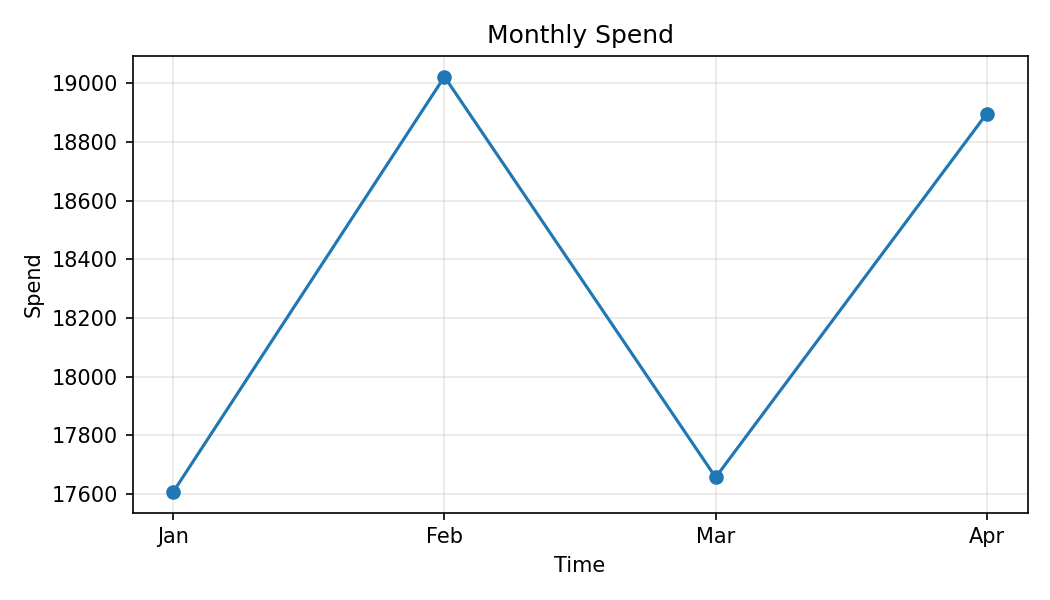

Source data for this figure (header and first rows):
Month, Spend
Jan, 17607
Feb, 19022
Mar, 17657
Apr, 18897
